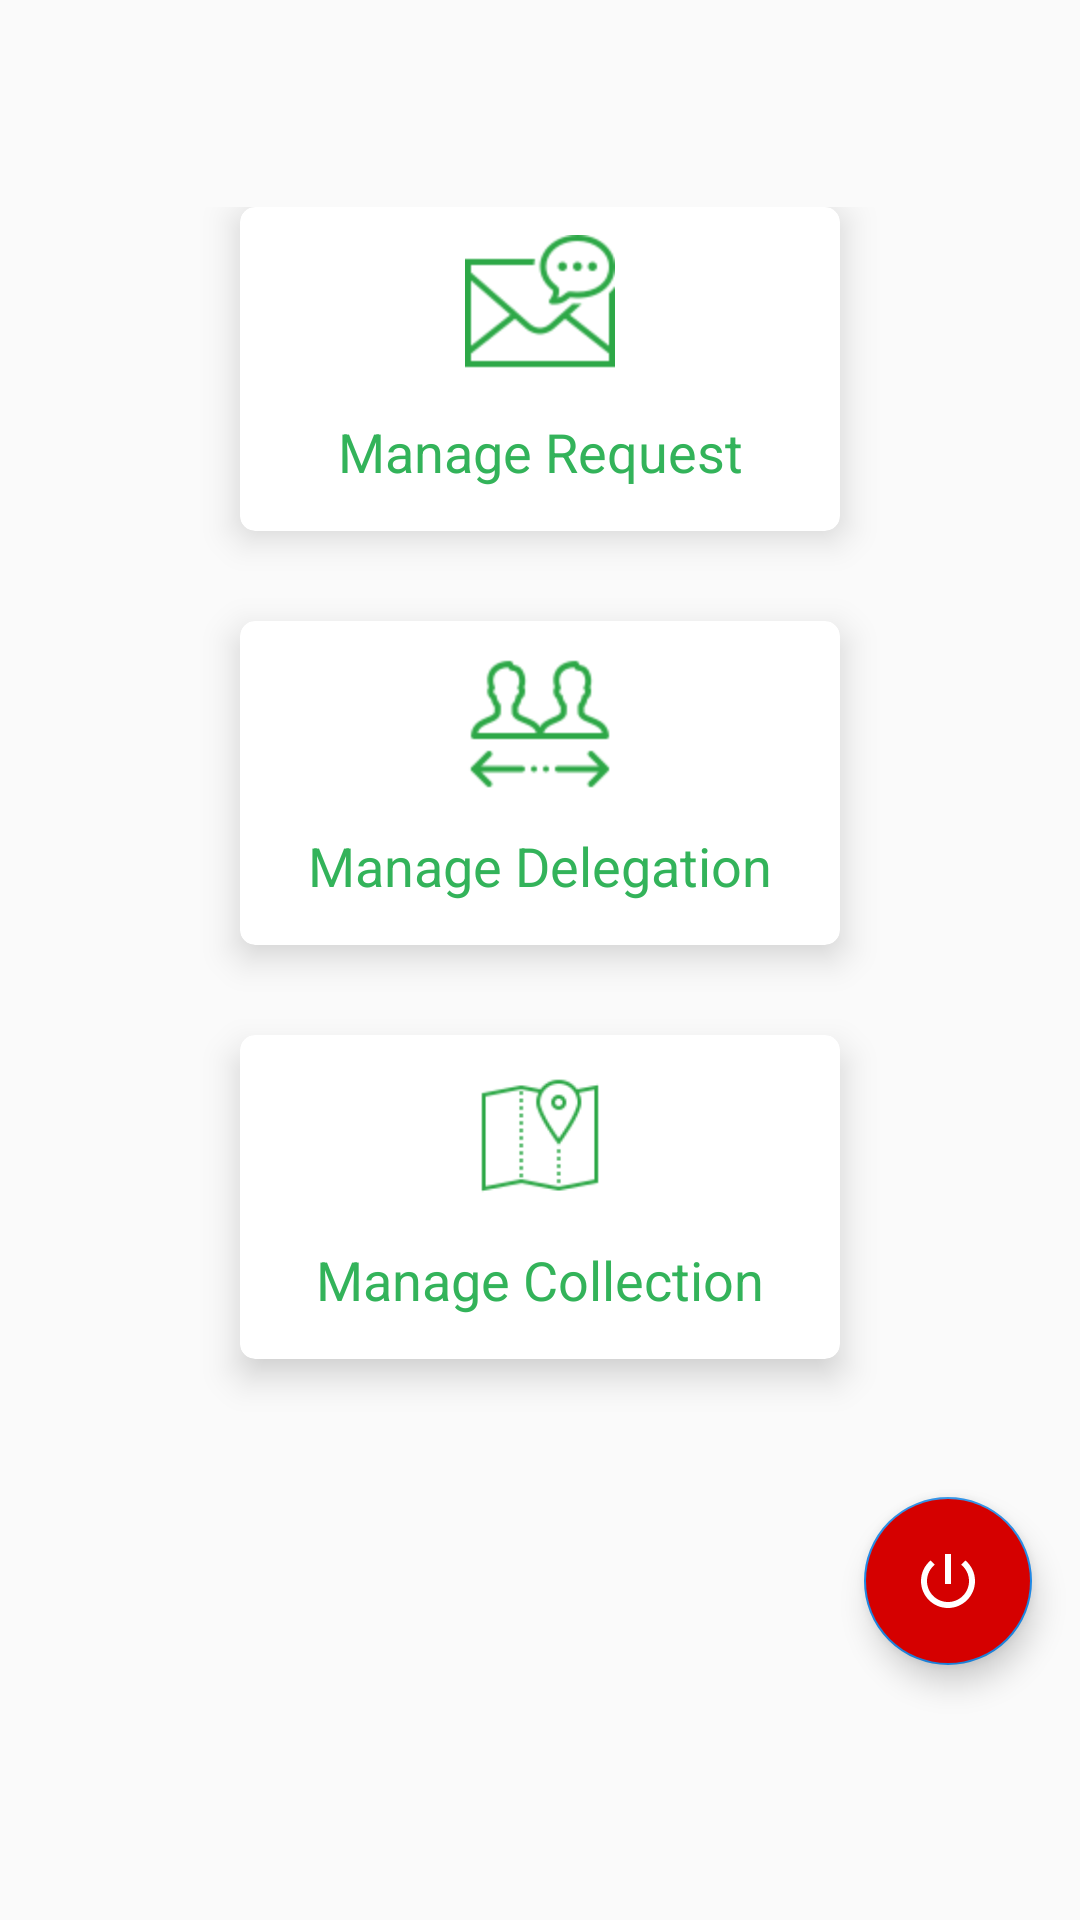

Android layout source for this screen:
<!-- AndroidManifest.xml: application theme AppTheme -->
<!-- res/layout/activity_dept_head_dashboard.xml -->
<?xml version="1.0" encoding="utf-8"?>
<LinearLayout xmlns:android="http://schemas.android.com/apk/res/android"
    xmlns:app="http://schemas.android.com/apk/res-auto"
    xmlns:tools="http://schemas.android.com/tools"
    android:layout_width="match_parent"
    android:layout_height="match_parent"
    android:gravity="center"
    android:orientation="vertical"
    android:weightSum="4"
    tools:context=".activities.DeptHeadDashBoard">

    <LinearLayout
        android:layout_width="match_parent"
        android:layout_height="0dp"
        android:layout_weight="3"
        android:gravity="center"
        android:orientation="vertical">

        <android.support.v7.widget.CardView
            android:id="@+id/card_manage_request"
            style="@style/card_dashboard_dept"
            android:layout_marginBottom="30dp"
            app:cardElevation="@dimen/card_evaluation"
            app:cardCornerRadius="@dimen/card_radius">

            <LinearLayout
                android:layout_width="match_parent"
                android:layout_height="wrap_content"
                android:layout_gravity="center"
                android:orientation="vertical">

                <ImageView
                    style="@style/iv_dashboard"
                    android:src="@drawable/ic_request" />

                <TextView
                    style="@style/tv_title_secondary"
                    android:text="@string/manage_request" />
            </LinearLayout>
        </android.support.v7.widget.CardView>

        <android.support.v7.widget.CardView
            android:id="@+id/card_manage_delegation"
            style="@style/card_dashboard_dept"
            android:layout_marginBottom="30dp"
            app:cardElevation="@dimen/card_evaluation"
            app:cardCornerRadius="@dimen/card_radius">

            <LinearLayout
                android:layout_width="match_parent"
                android:layout_height="wrap_content"
                android:layout_gravity="center"
                android:orientation="vertical">

                <ImageView
                    style="@style/iv_dashboard"
                    android:src="@drawable/ic_delegation" />

                <TextView
                    style="@style/tv_title_secondary"
                    android:text="@string/manage_delegagtion" />
            </LinearLayout>
        </android.support.v7.widget.CardView>

        <android.support.v7.widget.CardView
            android:id="@+id/card_manage_collection"
            style="@style/card_dashboard_dept"
            android:layout_marginBottom="30dp"
            app:cardElevation="@dimen/card_evaluation"
            app:cardCornerRadius="@dimen/card_radius">

            <LinearLayout
                android:layout_width="match_parent"
                android:layout_height="wrap_content"
                android:layout_gravity="center"
                android:orientation="vertical">

                <ImageView
                    style="@style/iv_dashboard"
                    android:src="@drawable/ic_collection" />

                <TextView
                    style="@style/tv_title_secondary"
                    android:text="@string/manage_collection" />
            </LinearLayout>
        </android.support.v7.widget.CardView>
    </LinearLayout>
    <android.support.design.widget.FloatingActionButton
        android:id="@+id/fab_logout"
        android:layout_width="wrap_content"
        android:layout_height="wrap_content"
        android:layout_gravity="end|bottom"
        android:layout_margin="16dp"
        android:backgroundTint="@color/reject"
        android:src="@drawable/ic_power_settings_new_black_24dp" />
</LinearLayout>
<!-- resources referenced by this layout -->
<resources>
  <color name="reject">#D50000</color>
  <dimen name="card_evaluation">7dp</dimen>
  <dimen name="card_radius">5dp</dimen>
  <!-- drawable ic_collection: png bitmap (drawable, 1940 bytes) -->
  <!-- drawable ic_delegation: png bitmap (drawable, 2183 bytes) -->
  <!-- drawable ic_power_settings_new_black_24dp (drawable) -->
  <vector android:height="36dp" android:tint="#FFFFFF"
      android:viewportHeight="24.0" android:viewportWidth="24.0"
      android:width="36dp" xmlns:android="http://schemas.android.com/apk/res/android">
      <path android:fillColor="#FFFFFF" android:pathData="M13,3h-2v10h2L13,3zM17.83,5.17l-1.42,1.42C17.99,7.86 19,9.81 19,12c0,3.87 -3.13,7 -7,7s-7,-3.13 -7,-7c0,-2.19 1.01,-4.14 2.58,-5.42L6.17,5.17C4.23,6.82 3,9.26 3,12c0,4.97 4.03,9 9,9s9,-4.03 9,-9c0,-2.74 -1.23,-5.18 -3.17,-6.83z"/>
  </vector>
  <!-- drawable ic_request: png bitmap (drawable, 3490 bytes) -->
  <string name="manage_collection">Manage Collection</string>
  <string name="manage_delegagtion">Manage Delegation</string>
  <string name="manage_request">Manage Request</string>
  <style name="card_dashboard_dept">
          <item name="android:layout_width">200dp</item>
          <item name="android:layout_height">0dp</item>
          <item name="android:layout_weight">1</item>
          <item name="android:gravity">center</item>
          <item name="android:background">@android:color/white</item>
          <item name="android:clickable">true</item>
          
      </style>
  <style name="iv_dashboard">
          <item name="android:layout_width">54dp</item>
          <item name="android:layout_height">50dp</item>
          <item name="android:layout_gravity">center</item>
          <item name="android:layout_marginBottom">@dimen/margin_5dp</item>
      </style>
  <style name="tv_title_secondary">
          <item name="android:layout_width">match_parent</item>
          <item name="android:layout_height">wrap_content</item>
          <item name="android:textColor">@color/text_color_primary</item>
          <item name="android:gravity">center</item>
          <item name="android:textSize">@dimen/textsize_normal</item>
          <item name="android:layout_margin">@dimen/margin_5dp</item>
      </style>
  <style name="AppTheme" parent="Theme.AppCompat.Light.DarkActionBar">
          
          <item name="colorPrimary">@color/colorPrimary</item>
          <item name="colorPrimaryDark">@color/colorPrimaryDark</item>
          <item name="colorAccent">@color/colorAccent</item>
          <item name="colorControlHighlight">@color/hilight_green</item>
          <item name="buttonStyle">@style/ButtonMainStyle</item>
          <item name="toolbarStyle">@style/CustomToolBarStyle</item>
  
      </style>
  <dimen name="margin_5dp">5dp</dimen>
  <color name="text_color_primary">#33B35A</color>
  <dimen name="textsize_normal">18sp</dimen>
  <color name="colorPrimary">#49494C</color>
  <color name="colorPrimaryDark">#373738</color>
  <color name="colorAccent">#1E88E5</color>
  <color name="hilight_green">#4160F860</color>
  <style name="ButtonMainStyle" parent="Widget.AppCompat.Button">
          <item name="android:layout_width">130dp</item>
          <item name="android:layout_height">wrap_content</item>
          <item name="android:background">@drawable/btn_bg_fill</item>
          <item name="android:textAllCaps">false</item>
          <item name="android:textColor">#ffffff</item>
          <item name="android:textSize">@dimen/textsize_button</item>
          <item name="android:textStyle">bold</item>
      </style>
  <style name="CustomToolBarStyle" parent="@style/Widget.AppCompat.Toolbar">
          <item name="titleTextColor">@color/primary_green</item>
      </style>
  <!-- drawable btn_bg_fill (drawable) -->
  <?xml version="1.0" encoding="utf-8"?>
  <shape xmlns:android="http://schemas.android.com/apk/res/android">
      <corners android:radius="20dp"/>
      <solid android:color="@color/primary_green"/>
  </shape>
  <dimen name="textsize_button">16sp</dimen>
  <color name="primary_green">#33B35A</color>
</resources>
